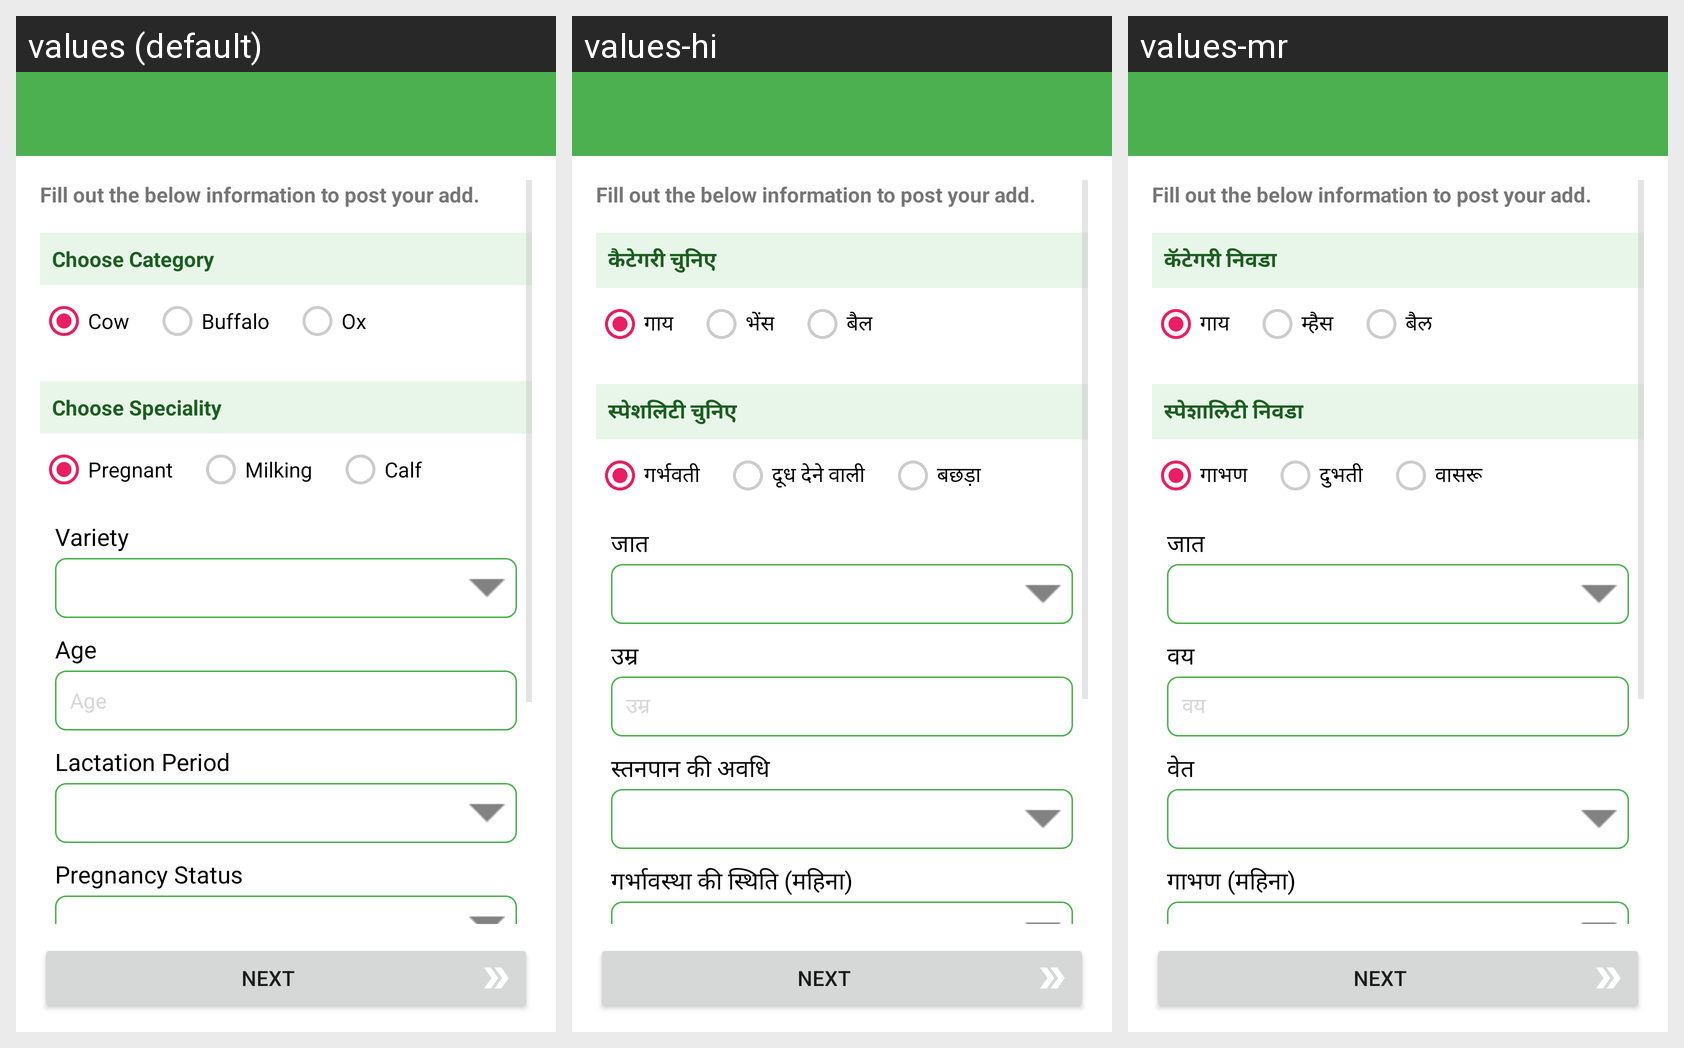

The same Android screen rendered under several of its app's locales, left to right. List the strings drawn on it with the default value and each locale's translation.
Android screen res/layout/activity_post_add.xml rendered under 3 locales, left to right: values (default), values-hi, values-mr. Device: Nexus 5 (rendered at 1080×1920; each locale shown at half size, 540×960, under a caption strip naming it); theme AppTheme.
Strings drawn on this screen, with the default value and each locale's value (text and hints the layout hard-codes, and strings that could not be matched under every locale, appear in the picture but are not listed):

label_sell
  values: Fill out the below information to post your add.
  values-hi: Fill out the below information to post your add.
  values-mr: Fill out the below information to post your add.

title_category
  values: Choose Category
  values-hi: कैटेगरी चुनिए
  values-mr: कॅटेगरी निवडा

title_cow
  values: Cow
  values-hi: गाय
  values-mr: गाय

title_buffalo
  values: Buffalo
  values-hi: भेंस
  values-mr: म्हैस

title_ox
  values: Ox
  values-hi: बैल
  values-mr: बैल

title_speciality
  values: Choose Speciality
  values-hi: स्पेशलिटी चुनिए
  values-mr: स्पेशालिटी निवडा

option_gabhan
  values: Pregnant
  values-hi: गर्भवती
  values-mr: गाभण

option_dubhti
  values: Milking
  values-hi: दूध देने वाली
  values-mr: दुभती

option_vasaru
  values: Calf
  values-hi: बछड़ा
  values-mr: वासरू

hint_variety
  values: Variety
  values-hi: जात
  values-mr: जात

hint_age_cowbuffalo
  values: Age
  values-hi: उम्र
  values-mr: वय

hint_vet
  values: Lactation Period
  values-hi: स्तनपान की अवधि
  values-mr: वेत

hint_preg
  values: Pregnancy Status
  values-hi: गर्भावस्था की स्थिति (महिना)
  values-mr: गाभण (महिना)

action_next
  values: NEXT
  values-hi: NEXT
  values-mr: NEXT
